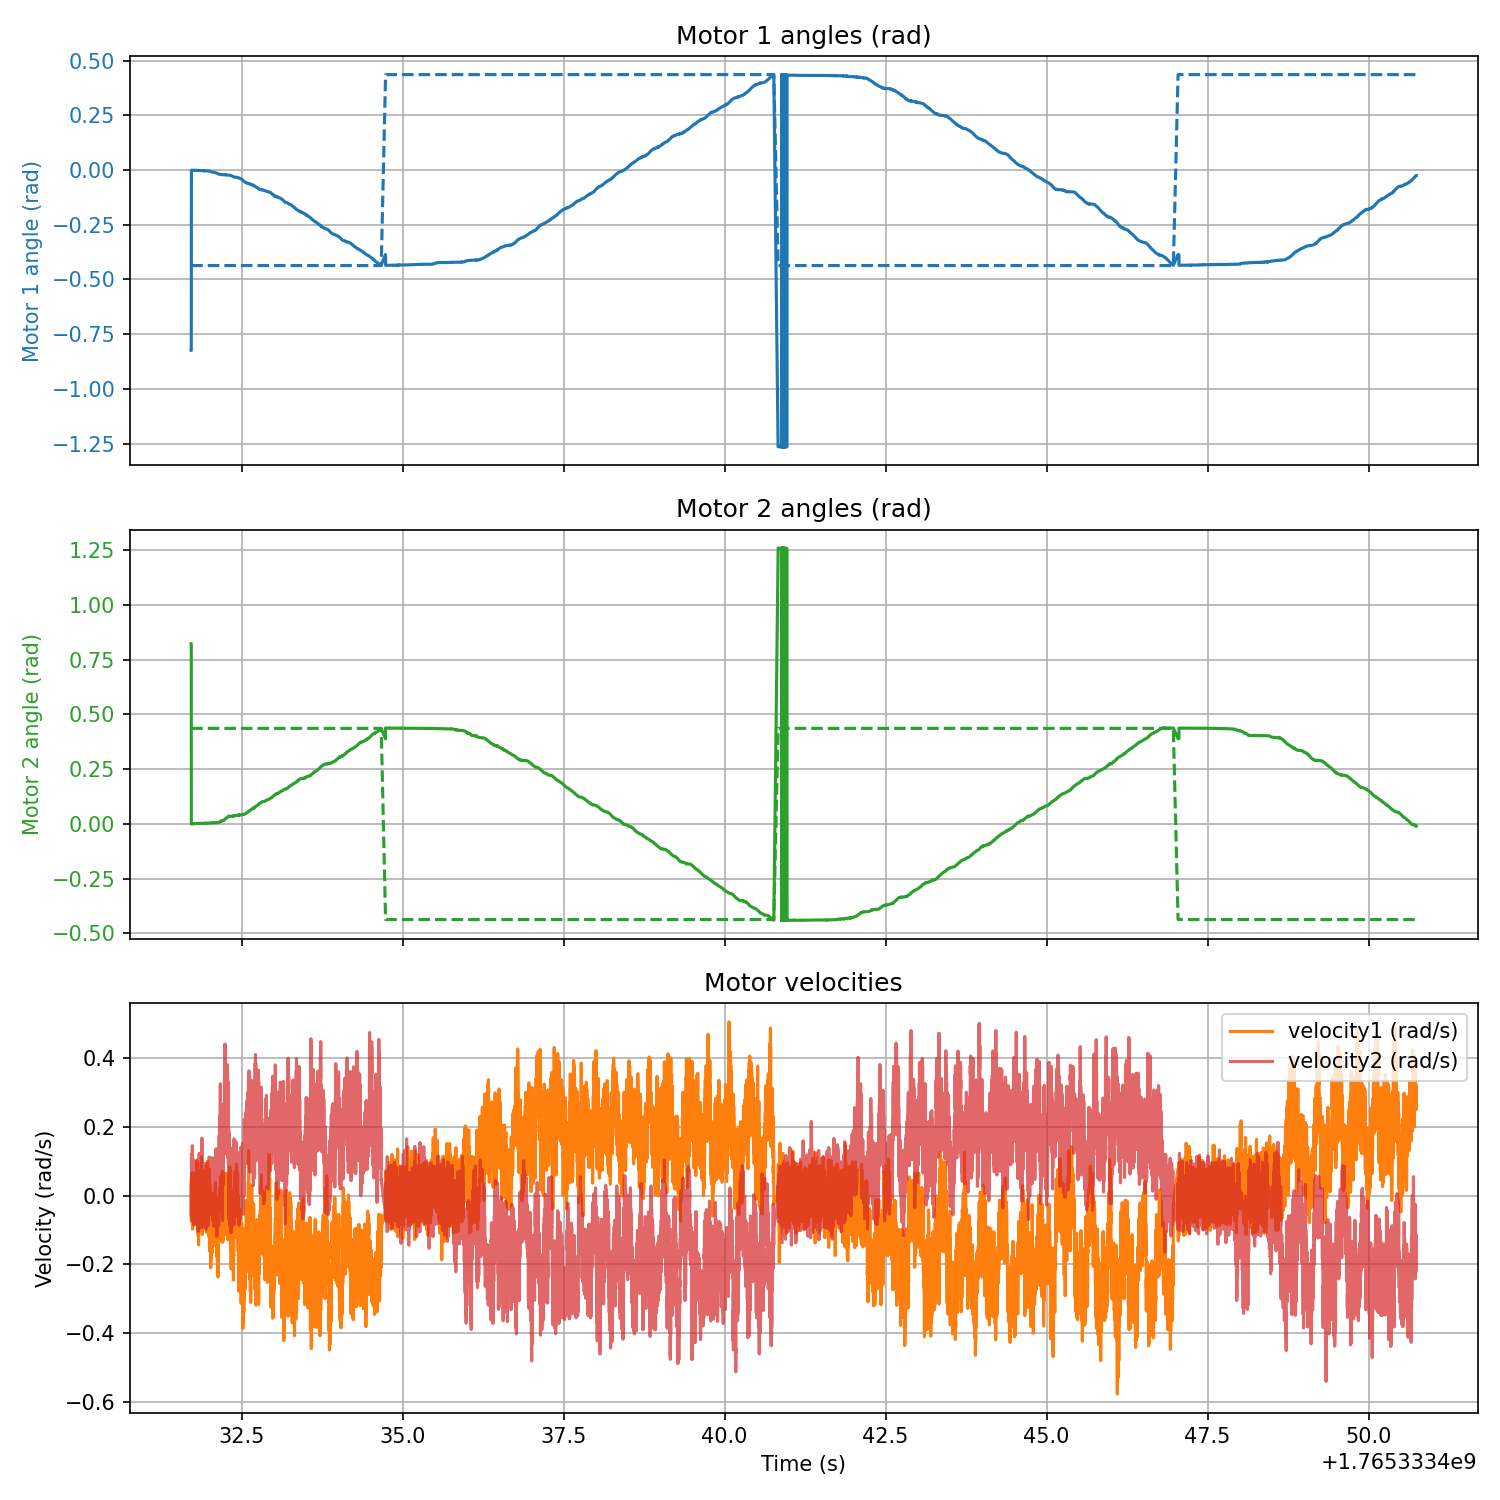

The data file committed next to this chart (first rows):
timestamp, phase_index, target1_rad, angle1_rad, velocity1_rad_s, torque1_Nm, target2_rad, angle2_rad, velocity2_rad_s, torque2_Nm
1765333432, 0.000000, -0.1111, -0.824, 0.02884, -0.000183, -0.06245, 0.8232, 0.04349, -0.000183
1765333432, 0.000000, -0.1111, -0.824, 0.02609, -0.000183, -0.06245, 0.8232, -0.05905, -0.000183
1765333432, 0.000000, -0.1111, -0.000763, -0.05814, -0.000183, -0.06245, 0.000000, -0.04623, -0.000183
1765333432, 0.000000, -0.1111, -0.000763, -0.07553, -0.000183, -0.06245, 0.000381, 0.06912, 0.2335
1765333432, 0.000000, -0.1111, -0.000763, 0.01236, -0.05402, -0.06245, 0.000381, 0.1204, -0.000183
1765333432, 0.000000, -0.1111, -0.000763, 0.001373, -0.000183, -0.06245, 0.000381, 0.06729, -0.000183
1765333432, 0.000000, -0.1111, -0.000763, -0.02518, -0.07416, -0.06245, 0.000381, 0.003204, -0.000183
1765333432, 0.000000, -0.1111, -0.000763, 0.01236, -0.000183, -0.06245, 0.000381, -0.02426, 0.05328
1765333432, 0.000000, -0.1111, -0.000763, -0.02518, -0.09613, -0.06245, 0.000381, 0.07095, 0.05841
1765333432, 0.000000, -0.1111, -0.000763, -0.03342, -0.04303, -0.06245, 0.000381, 0.02609, 0.005676
1765333432, 0.000000, -0.1111, -0.000763, 0.06638, -0.000183, -0.06245, 0.000381, -0.0499, 0.02875
1765333432, 0.000000, -0.1111, -0.000763, -0.01328, -0.1038, -0.06245, 0.000381, 0.1204, 0.03241
1765333432, 0.000000, -0.1111, -0.000763, 0.0325, -0.06061, -0.06245, 0.000763, 0.0737, -0.000183
1765333432, 0.000000, -0.1111, -0.000763, 0.02976, -0.08808, -0.06245, 0.000381, -0.07279, -0.000183
1765333432, 0.000000, -0.1111, -0.000763, -0.008698, -0.000183, -0.06245, 0.000763, 0.1451, 0.08441
1765333432, 0.000000, -0.1111, -0.000763, 0.03342, -0.09577, -0.06245, 0.000381, 0.01877, -0.000183
1765333432, 0.000000, -0.1111, -0.000763, 0.01419, -0.1104, -0.06245, 0.000763, -0.05905, 0.08624
1765333432, 0.000000, -0.1111, -0.000763, -0.0975, -0.07123, -0.06245, 0.000763, 0.03342, 0.09027
1765333432, 0.000000, -0.1111, -0.000763, 0.06546, -0.04449, -0.06245, 0.000763, -0.04807, -0.000183
1765333432, 0.000000, -0.1111, -0.000763, 0.01144, -0.1046, -0.06245, 0.000763, -0.02151, -0.000183
1765333432, 0.000000, -0.1111, -0.000763, 0.008698, -0.07452, -0.06245, 0.000763, 0.08652, 0.1068
1765333432, 0.000000, -0.1111, -0.000763, 0.01419, -0.0174, -0.06245, 0.000763, 0.04349, -0.000183
1765333432, 0.000000, -0.1111, -0.000763, -0.06638, -0.006775, -0.06245, 0.000763, 0.1048, 0.05548
1765333432, 0.000000, -0.1111, -0.000763, 0.02792, -0.04047, -0.06245, 0.000763, 0.01694, 0.04852
1765333432, 0.000000, -0.1111, -0.000763, -0.01602, -0.07196, -0.06245, 0.000763, -0.03433, -0.000183
1765333432, 0.000000, -0.1111, -0.000763, -0.03525, -0.08661, -0.06245, 0.000763, 0.02609, 0.02802
1765333432, 0.000000, -0.1111, -0.000763, -0.02151, -0.05548, -0.06245, 0.001144, 0.02243, 0.08954
1765333432, 0.000000, -0.1111, -0.000763, 0.02151, -0.000183, -0.06245, 0.001144, 0.0499, 0.02985
1765333432, 0.000000, -0.1111, -0.000763, -0.04807, -0.000183, -0.06245, 0.001526, 0.02335, -0.000183
1765333432, 0.000000, -0.1111, -0.000763, -0.008698, -0.1218, -0.06245, 0.001526, 0.08102, -0.000183
1765333432, 0.000000, -0.1111, -0.000763, -0.01511, -0.000183, -0.06245, 0.001526, 0.03983, 0.07379
1765333432, 0.000000, -0.1111, -0.000763, -0.004120, -0.1071, -0.06245, 0.001144, -0.009613, 0.02106
1765333432, 0.000000, -0.1111, -0.000763, -0.01328, -0.000183, -0.06245, 0.001144, 0.05997, -0.000183
1765333432, 0.000000, -0.1111, -0.000763, 0.02518, -0.000183, -0.06245, 0.001526, 0.1039, -0.000183
1765333432, 0.000000, -0.1111, -0.000763, 0.06272, -0.09833, -0.06245, 0.001526, 0.04074, 0.05475
1765333432, 0.000000, -0.1111, -0.000763, -0.02792, -0.07562, -0.06245, 0.001144, -0.0856, -0.000183
1765333432, 0.000000, -0.1111, -0.000763, 0.01419, -0.02911, -0.06245, 0.001526, 0.01602, 0.1617
1765333432, 0.000000, -0.1111, -0.000763, -0.04257, -0.02326, -0.06245, 0.001526, 0.07187, -0.000183
1765333432, 0.000000, -0.1111, -0.001144, -0.0325, -0.000183, -0.06245, 0.001526, -0.03159, 0.06354
1765333432, 0.000000, -0.1111, -0.001144, -0.03983, -0.000183, -0.06245, 0.001526, 0.04166, 0.03461
1765333432, 0.000000, -0.1111, -0.001144, -0.05722, -0.000183, -0.06245, 0.001907, -0.001373, -0.000183
1765333432, 0.000000, -0.1111, -0.001144, -0.04807, -0.02142, -0.06245, 0.001526, 0.04074, 0.0683
1765333432, 0.000000, -0.1111, -0.001144, -0.05631, -0.0163, -0.06245, 0.001907, 0.02243, 0.03168
1765333432, 0.000000, -0.1111, -0.001526, 0.02243, -0.08661, -0.06245, 0.001907, -0.01053, 0.1064
1765333432, 0.000000, -0.1111, -0.001144, -0.01053, -0.07526, -0.06245, 0.001907, 0.04623, 0.003845
1765333432, 0.000000, -0.1111, -0.001144, 0.01968, -0.000183, -0.06245, 0.001526, -0.0325, -0.000183
1765333432, 0.000000, -0.1111, -0.001144, 0.006867, -0.1024, -0.06245, 0.001526, -0.05905, 0.02838
1765333432, 0.000000, -0.1111, -0.001144, 0.02426, -0.04889, -0.06245, 0.001526, -0.000458, 0.09247
1765333432, 0.000000, -0.1111, -0.001144, -0.01694, -0.06244, -0.06245, 0.001144, -0.05905, 0.02106
1765333432, 0.000000, -0.1111, -0.001144, -0.02518, -0.07343, -0.06245, 0.001526, 0.04807, -0.000183
1765333432, 0.000000, -0.1111, -0.001144, -0.038, -0.06024, -0.06245, 0.001526, 0.01144, -0.000183
1765333432, 0.000000, -0.1111, -0.001144, -0.007782, -0.04852, -0.06245, 0.001907, 0.07095, 0.03937
1765333432, 0.000000, -0.1111, -0.001144, 0.008698, -0.000183, -0.06245, 0.001526, -0.02518, 0.09357
1765333432, 0.000000, -0.1111, -0.001526, -0.08286, -0.02179, -0.06245, 0.001526, 0.05539, -0.000183
1765333432, 0.000000, -0.1111, -0.001526, -0.04074, -0.08551, -0.06245, 0.001526, 0.03159, 0.000916
1765333432, 0.000000, -0.1111, -0.001144, 0.038, -0.02435, -0.06245, 0.001526, -0.01144, -0.000183
1765333432, 0.000000, -0.1111, -0.001526, -0.03616, -0.02948, -0.06245, 0.001526, -0.038, 0.0932
1765333432, 0.000000, -0.1111, -0.001526, 0.007782, -0.000183, -0.06245, 0.001907, 0.06363, 0.0976
1765333432, 0.000000, -0.1111, -0.001144, 0.06638, -0.02472, -0.06245, 0.001526, -0.02151, -0.000183
1765333432, 0.000000, -0.1111, -0.001526, -0.01694, -0.08771, -0.06245, 0.001907, 0.08102, 0.1035
... 17,842 more rows
